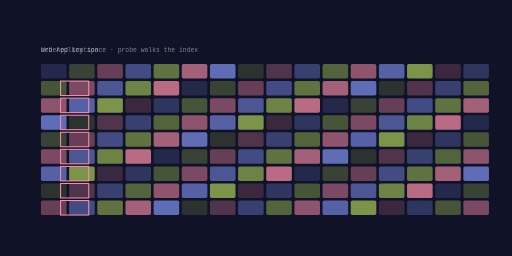
t = 0.00 s
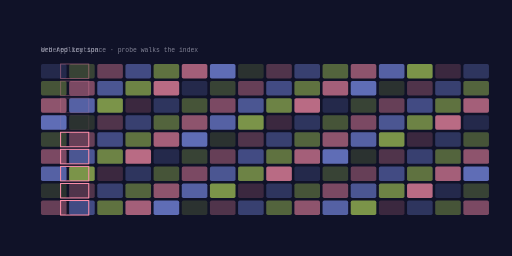
t = 1.68 s
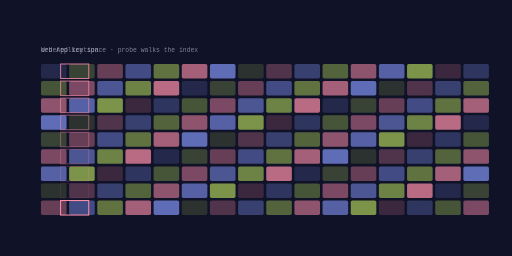
t = 3.36 s
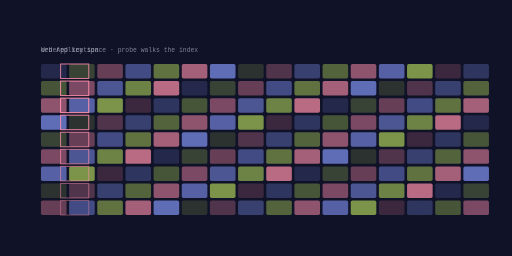
t = 5.04 s
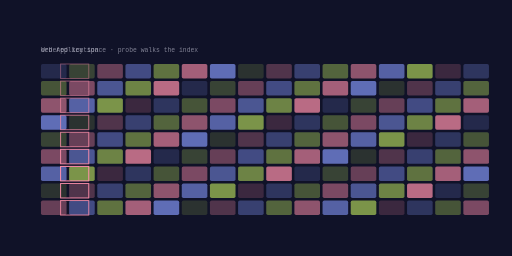
t = 6.72 s
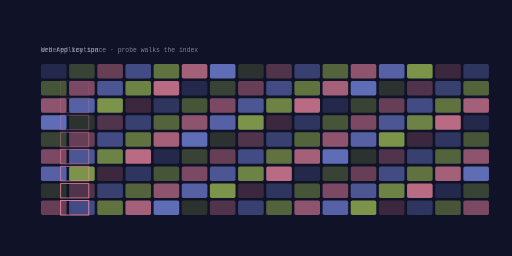
t = 8.40 s

The animated SVG that drew these frames (rendered in a browser with its animation timeline set to each time). Animation: 9 SMIL elements (animate=9); frames cover the first 8.40 s, repeats indefinitely.

<svg xmlns="http://www.w3.org/2000/svg" viewBox="0 0 1200 600" width="1200" height="600" role="img" aria-label="gh0st-website domain model">
<title>gh0st-website domain model</title>
<rect width="1200" height="600" fill="#101228"/>
<defs><linearGradient id="gd" x1="0" y1="0" x2="1" y2="1"><stop offset="0%" stop-color="#8093f1"/><stop offset="100%" stop-color="#a7c957"/></linearGradient></defs><rect x="96.00" y="150.00" width="60.00" height="34.00" rx="4.00" fill="#8093f1" opacity="0.18"/><rect x="162.00" y="150.00" width="60.00" height="34.00" rx="4.00" fill="#a7c957" opacity="0.27"/><rect x="228.00" y="150.00" width="60.00" height="34.00" rx="4.00" fill="#ff8fab" opacity="0.36"/><rect x="294.00" y="150.00" width="60.00" height="34.00" rx="4.00" fill="#8093f1" opacity="0.45"/><rect x="360.00" y="150.00" width="60.00" height="34.00" rx="4.00" fill="#a7c957" opacity="0.53"/><rect x="426.00" y="150.00" width="60.00" height="34.00" rx="4.00" fill="#ff8fab" opacity="0.62"/><rect x="492.00" y="150.00" width="60.00" height="34.00" rx="4.00" fill="#8093f1" opacity="0.71"/><rect x="558.00" y="150.00" width="60.00" height="34.00" rx="4.00" fill="#a7c957" opacity="0.18"/><rect x="624.00" y="150.00" width="60.00" height="34.00" rx="4.00" fill="#ff8fab" opacity="0.27"/><rect x="690.00" y="150.00" width="60.00" height="34.00" rx="4.00" fill="#8093f1" opacity="0.36"/><rect x="756.00" y="150.00" width="60.00" height="34.00" rx="4.00" fill="#a7c957" opacity="0.45"/><rect x="822.00" y="150.00" width="60.00" height="34.00" rx="4.00" fill="#ff8fab" opacity="0.53"/><rect x="888.00" y="150.00" width="60.00" height="34.00" rx="4.00" fill="#8093f1" opacity="0.62"/><rect x="954.00" y="150.00" width="60.00" height="34.00" rx="4.00" fill="#a7c957" opacity="0.71"/><rect x="1020.00" y="150.00" width="60.00" height="34.00" rx="4.00" fill="#ff8fab" opacity="0.18"/><rect x="1086.00" y="150.00" width="60.00" height="34.00" rx="4.00" fill="#8093f1" opacity="0.27"/><rect x="96.00" y="190.00" width="60.00" height="34.00" rx="4.00" fill="#a7c957" opacity="0.36"/><rect x="162.00" y="190.00" width="60.00" height="34.00" rx="4.00" fill="#ff8fab" opacity="0.45"/><rect x="228.00" y="190.00" width="60.00" height="34.00" rx="4.00" fill="#8093f1" opacity="0.53"/><rect x="294.00" y="190.00" width="60.00" height="34.00" rx="4.00" fill="#a7c957" opacity="0.62"/><rect x="360.00" y="190.00" width="60.00" height="34.00" rx="4.00" fill="#ff8fab" opacity="0.71"/><rect x="426.00" y="190.00" width="60.00" height="34.00" rx="4.00" fill="#8093f1" opacity="0.18"/><rect x="492.00" y="190.00" width="60.00" height="34.00" rx="4.00" fill="#a7c957" opacity="0.27"/><rect x="558.00" y="190.00" width="60.00" height="34.00" rx="4.00" fill="#ff8fab" opacity="0.36"/><rect x="624.00" y="190.00" width="60.00" height="34.00" rx="4.00" fill="#8093f1" opacity="0.45"/><rect x="690.00" y="190.00" width="60.00" height="34.00" rx="4.00" fill="#a7c957" opacity="0.53"/><rect x="756.00" y="190.00" width="60.00" height="34.00" rx="4.00" fill="#ff8fab" opacity="0.62"/><rect x="822.00" y="190.00" width="60.00" height="34.00" rx="4.00" fill="#8093f1" opacity="0.71"/><rect x="888.00" y="190.00" width="60.00" height="34.00" rx="4.00" fill="#a7c957" opacity="0.18"/><rect x="954.00" y="190.00" width="60.00" height="34.00" rx="4.00" fill="#ff8fab" opacity="0.27"/><rect x="1020.00" y="190.00" width="60.00" height="34.00" rx="4.00" fill="#8093f1" opacity="0.36"/><rect x="1086.00" y="190.00" width="60.00" height="34.00" rx="4.00" fill="#a7c957" opacity="0.45"/><rect x="96.00" y="230.00" width="60.00" height="34.00" rx="4.00" fill="#ff8fab" opacity="0.53"/><rect x="162.00" y="230.00" width="60.00" height="34.00" rx="4.00" fill="#8093f1" opacity="0.62"/><rect x="228.00" y="230.00" width="60.00" height="34.00" rx="4.00" fill="#a7c957" opacity="0.71"/><rect x="294.00" y="230.00" width="60.00" height="34.00" rx="4.00" fill="#ff8fab" opacity="0.18"/><rect x="360.00" y="230.00" width="60.00" height="34.00" rx="4.00" fill="#8093f1" opacity="0.27"/><rect x="426.00" y="230.00" width="60.00" height="34.00" rx="4.00" fill="#a7c957" opacity="0.36"/><rect x="492.00" y="230.00" width="60.00" height="34.00" rx="4.00" fill="#ff8fab" opacity="0.45"/><rect x="558.00" y="230.00" width="60.00" height="34.00" rx="4.00" fill="#8093f1" opacity="0.53"/><rect x="624.00" y="230.00" width="60.00" height="34.00" rx="4.00" fill="#a7c957" opacity="0.62"/><rect x="690.00" y="230.00" width="60.00" height="34.00" rx="4.00" fill="#ff8fab" opacity="0.71"/><rect x="756.00" y="230.00" width="60.00" height="34.00" rx="4.00" fill="#8093f1" opacity="0.18"/><rect x="822.00" y="230.00" width="60.00" height="34.00" rx="4.00" fill="#a7c957" opacity="0.27"/><rect x="888.00" y="230.00" width="60.00" height="34.00" rx="4.00" fill="#ff8fab" opacity="0.36"/><rect x="954.00" y="230.00" width="60.00" height="34.00" rx="4.00" fill="#8093f1" opacity="0.45"/><rect x="1020.00" y="230.00" width="60.00" height="34.00" rx="4.00" fill="#a7c957" opacity="0.53"/><rect x="1086.00" y="230.00" width="60.00" height="34.00" rx="4.00" fill="#ff8fab" opacity="0.62"/><rect x="96.00" y="270.00" width="60.00" height="34.00" rx="4.00" fill="#8093f1" opacity="0.71"/><rect x="162.00" y="270.00" width="60.00" height="34.00" rx="4.00" fill="#a7c957" opacity="0.18"/><rect x="228.00" y="270.00" width="60.00" height="34.00" rx="4.00" fill="#ff8fab" opacity="0.27"/><rect x="294.00" y="270.00" width="60.00" height="34.00" rx="4.00" fill="#8093f1" opacity="0.36"/><rect x="360.00" y="270.00" width="60.00" height="34.00" rx="4.00" fill="#a7c957" opacity="0.45"/><rect x="426.00" y="270.00" width="60.00" height="34.00" rx="4.00" fill="#ff8fab" opacity="0.53"/><rect x="492.00" y="270.00" width="60.00" height="34.00" rx="4.00" fill="#8093f1" opacity="0.62"/><rect x="558.00" y="270.00" width="60.00" height="34.00" rx="4.00" fill="#a7c957" opacity="0.71"/><rect x="624.00" y="270.00" width="60.00" height="34.00" rx="4.00" fill="#ff8fab" opacity="0.18"/><rect x="690.00" y="270.00" width="60.00" height="34.00" rx="4.00" fill="#8093f1" opacity="0.27"/><rect x="756.00" y="270.00" width="60.00" height="34.00" rx="4.00" fill="#a7c957" opacity="0.36"/><rect x="822.00" y="270.00" width="60.00" height="34.00" rx="4.00" fill="#ff8fab" opacity="0.45"/><rect x="888.00" y="270.00" width="60.00" height="34.00" rx="4.00" fill="#8093f1" opacity="0.53"/><rect x="954.00" y="270.00" width="60.00" height="34.00" rx="4.00" fill="#a7c957" opacity="0.62"/><rect x="1020.00" y="270.00" width="60.00" height="34.00" rx="4.00" fill="#ff8fab" opacity="0.71"/><rect x="1086.00" y="270.00" width="60.00" height="34.00" rx="4.00" fill="#8093f1" opacity="0.18"/><rect x="96.00" y="310.00" width="60.00" height="34.00" rx="4.00" fill="#a7c957" opacity="0.27"/><rect x="162.00" y="310.00" width="60.00" height="34.00" rx="4.00" fill="#ff8fab" opacity="0.36"/><rect x="228.00" y="310.00" width="60.00" height="34.00" rx="4.00" fill="#8093f1" opacity="0.45"/><rect x="294.00" y="310.00" width="60.00" height="34.00" rx="4.00" fill="#a7c957" opacity="0.53"/><rect x="360.00" y="310.00" width="60.00" height="34.00" rx="4.00" fill="#ff8fab" opacity="0.62"/><rect x="426.00" y="310.00" width="60.00" height="34.00" rx="4.00" fill="#8093f1" opacity="0.71"/><rect x="492.00" y="310.00" width="60.00" height="34.00" rx="4.00" fill="#a7c957" opacity="0.18"/><rect x="558.00" y="310.00" width="60.00" height="34.00" rx="4.00" fill="#ff8fab" opacity="0.27"/><rect x="624.00" y="310.00" width="60.00" height="34.00" rx="4.00" fill="#8093f1" opacity="0.36"/><rect x="690.00" y="310.00" width="60.00" height="34.00" rx="4.00" fill="#a7c957" opacity="0.45"/><rect x="756.00" y="310.00" width="60.00" height="34.00" rx="4.00" fill="#ff8fab" opacity="0.53"/><rect x="822.00" y="310.00" width="60.00" height="34.00" rx="4.00" fill="#8093f1" opacity="0.62"/><rect x="888.00" y="310.00" width="60.00" height="34.00" rx="4.00" fill="#a7c957" opacity="0.71"/><rect x="954.00" y="310.00" width="60.00" height="34.00" rx="4.00" fill="#ff8fab" opacity="0.18"/><rect x="1020.00" y="310.00" width="60.00" height="34.00" rx="4.00" fill="#8093f1" opacity="0.27"/><rect x="1086.00" y="310.00" width="60.00" height="34.00" rx="4.00" fill="#a7c957" opacity="0.36"/><rect x="96.00" y="350.00" width="60.00" height="34.00" rx="4.00" fill="#ff8fab" opacity="0.45"/><rect x="162.00" y="350.00" width="60.00" height="34.00" rx="4.00" fill="#8093f1" opacity="0.53"/><rect x="228.00" y="350.00" width="60.00" height="34.00" rx="4.00" fill="#a7c957" opacity="0.62"/><rect x="294.00" y="350.00" width="60.00" height="34.00" rx="4.00" fill="#ff8fab" opacity="0.71"/><rect x="360.00" y="350.00" width="60.00" height="34.00" rx="4.00" fill="#8093f1" opacity="0.18"/><rect x="426.00" y="350.00" width="60.00" height="34.00" rx="4.00" fill="#a7c957" opacity="0.27"/><rect x="492.00" y="350.00" width="60.00" height="34.00" rx="4.00" fill="#ff8fab" opacity="0.36"/><rect x="558.00" y="350.00" width="60.00" height="34.00" rx="4.00" fill="#8093f1" opacity="0.45"/><rect x="624.00" y="350.00" width="60.00" height="34.00" rx="4.00" fill="#a7c957" opacity="0.53"/><rect x="690.00" y="350.00" width="60.00" height="34.00" rx="4.00" fill="#ff8fab" opacity="0.62"/><rect x="756.00" y="350.00" width="60.00" height="34.00" rx="4.00" fill="#8093f1" opacity="0.71"/><rect x="822.00" y="350.00" width="60.00" height="34.00" rx="4.00" fill="#a7c957" opacity="0.18"/><rect x="888.00" y="350.00" width="60.00" height="34.00" rx="4.00" fill="#ff8fab" opacity="0.27"/><rect x="954.00" y="350.00" width="60.00" height="34.00" rx="4.00" fill="#8093f1" opacity="0.36"/><rect x="1020.00" y="350.00" width="60.00" height="34.00" rx="4.00" fill="#a7c957" opacity="0.45"/><rect x="1086.00" y="350.00" width="60.00" height="34.00" rx="4.00" fill="#ff8fab" opacity="0.53"/><rect x="96.00" y="390.00" width="60.00" height="34.00" rx="4.00" fill="#8093f1" opacity="0.62"/><rect x="162.00" y="390.00" width="60.00" height="34.00" rx="4.00" fill="#a7c957" opacity="0.71"/><rect x="228.00" y="390.00" width="60.00" height="34.00" rx="4.00" fill="#ff8fab" opacity="0.18"/><rect x="294.00" y="390.00" width="60.00" height="34.00" rx="4.00" fill="#8093f1" opacity="0.27"/><rect x="360.00" y="390.00" width="60.00" height="34.00" rx="4.00" fill="#a7c957" opacity="0.36"/><rect x="426.00" y="390.00" width="60.00" height="34.00" rx="4.00" fill="#ff8fab" opacity="0.45"/><rect x="492.00" y="390.00" width="60.00" height="34.00" rx="4.00" fill="#8093f1" opacity="0.53"/><rect x="558.00" y="390.00" width="60.00" height="34.00" rx="4.00" fill="#a7c957" opacity="0.62"/><rect x="624.00" y="390.00" width="60.00" height="34.00" rx="4.00" fill="#ff8fab" opacity="0.71"/><rect x="690.00" y="390.00" width="60.00" height="34.00" rx="4.00" fill="#8093f1" opacity="0.18"/><rect x="756.00" y="390.00" width="60.00" height="34.00" rx="4.00" fill="#a7c957" opacity="0.27"/><rect x="822.00" y="390.00" width="60.00" height="34.00" rx="4.00" fill="#ff8fab" opacity="0.36"/><rect x="888.00" y="390.00" width="60.00" height="34.00" rx="4.00" fill="#8093f1" opacity="0.45"/><rect x="954.00" y="390.00" width="60.00" height="34.00" rx="4.00" fill="#a7c957" opacity="0.53"/><rect x="1020.00" y="390.00" width="60.00" height="34.00" rx="4.00" fill="#ff8fab" opacity="0.62"/><rect x="1086.00" y="390.00" width="60.00" height="34.00" rx="4.00" fill="#8093f1" opacity="0.71"/><rect x="96.00" y="430.00" width="60.00" height="34.00" rx="4.00" fill="#a7c957" opacity="0.18"/><rect x="162.00" y="430.00" width="60.00" height="34.00" rx="4.00" fill="#ff8fab" opacity="0.27"/><rect x="228.00" y="430.00" width="60.00" height="34.00" rx="4.00" fill="#8093f1" opacity="0.36"/><rect x="294.00" y="430.00" width="60.00" height="34.00" rx="4.00" fill="#a7c957" opacity="0.45"/><rect x="360.00" y="430.00" width="60.00" height="34.00" rx="4.00" fill="#ff8fab" opacity="0.53"/><rect x="426.00" y="430.00" width="60.00" height="34.00" rx="4.00" fill="#8093f1" opacity="0.62"/><rect x="492.00" y="430.00" width="60.00" height="34.00" rx="4.00" fill="#a7c957" opacity="0.71"/><rect x="558.00" y="430.00" width="60.00" height="34.00" rx="4.00" fill="#ff8fab" opacity="0.18"/><rect x="624.00" y="430.00" width="60.00" height="34.00" rx="4.00" fill="#8093f1" opacity="0.27"/><rect x="690.00" y="430.00" width="60.00" height="34.00" rx="4.00" fill="#a7c957" opacity="0.36"/><rect x="756.00" y="430.00" width="60.00" height="34.00" rx="4.00" fill="#ff8fab" opacity="0.45"/><rect x="822.00" y="430.00" width="60.00" height="34.00" rx="4.00" fill="#8093f1" opacity="0.53"/><rect x="888.00" y="430.00" width="60.00" height="34.00" rx="4.00" fill="#a7c957" opacity="0.62"/><rect x="954.00" y="430.00" width="60.00" height="34.00" rx="4.00" fill="#ff8fab" opacity="0.71"/><rect x="1020.00" y="430.00" width="60.00" height="34.00" rx="4.00" fill="#8093f1" opacity="0.18"/><rect x="1086.00" y="430.00" width="60.00" height="34.00" rx="4.00" fill="#a7c957" opacity="0.27"/><rect x="96.00" y="470.00" width="60.00" height="34.00" rx="4.00" fill="#ff8fab" opacity="0.36"/><rect x="162.00" y="470.00" width="60.00" height="34.00" rx="4.00" fill="#8093f1" opacity="0.45"/><rect x="228.00" y="470.00" width="60.00" height="34.00" rx="4.00" fill="#a7c957" opacity="0.53"/><rect x="294.00" y="470.00" width="60.00" height="34.00" rx="4.00" fill="#ff8fab" opacity="0.62"/><rect x="360.00" y="470.00" width="60.00" height="34.00" rx="4.00" fill="#8093f1" opacity="0.71"/><rect x="426.00" y="470.00" width="60.00" height="34.00" rx="4.00" fill="#a7c957" opacity="0.18"/><rect x="492.00" y="470.00" width="60.00" height="34.00" rx="4.00" fill="#ff8fab" opacity="0.27"/><rect x="558.00" y="470.00" width="60.00" height="34.00" rx="4.00" fill="#8093f1" opacity="0.36"/><rect x="624.00" y="470.00" width="60.00" height="34.00" rx="4.00" fill="#a7c957" opacity="0.45"/><rect x="690.00" y="470.00" width="60.00" height="34.00" rx="4.00" fill="#ff8fab" opacity="0.53"/><rect x="756.00" y="470.00" width="60.00" height="34.00" rx="4.00" fill="#8093f1" opacity="0.62"/><rect x="822.00" y="470.00" width="60.00" height="34.00" rx="4.00" fill="#a7c957" opacity="0.71"/><rect x="888.00" y="470.00" width="60.00" height="34.00" rx="4.00" fill="#ff8fab" opacity="0.18"/><rect x="954.00" y="470.00" width="60.00" height="34.00" rx="4.00" fill="#8093f1" opacity="0.27"/><rect x="1020.00" y="470.00" width="60.00" height="34.00" rx="4.00" fill="#a7c957" opacity="0.36"/><rect x="1086.00" y="470.00" width="60.00" height="34.00" rx="4.00" fill="#ff8fab" opacity="0.45"/><g><rect x="142" y="150" width="66" height="34" fill="none" stroke="#ff8fab" stroke-width="2.4"><animate attributeName="opacity" values="0;1;0" dur="8.4s" begin="0.0s" repeatCount="indefinite" /></rect></g><g><rect x="142" y="190" width="66" height="34" fill="none" stroke="#ff8fab" stroke-width="2.4"><animate attributeName="opacity" values="0;1;0" dur="8.4s" begin="0.42s" repeatCount="indefinite" /></rect></g><g><rect x="142" y="230" width="66" height="34" fill="none" stroke="#ff8fab" stroke-width="2.4"><animate attributeName="opacity" values="0;1;0" dur="8.4s" begin="0.84s" repeatCount="indefinite" /></rect></g><g><rect x="142" y="270" width="66" height="34" fill="none" stroke="#ff8fab" stroke-width="2.4"><animate attributeName="opacity" values="0;1;0" dur="8.4s" begin="1.26s" repeatCount="indefinite" /></rect></g><g><rect x="142" y="310" width="66" height="34" fill="none" stroke="#ff8fab" stroke-width="2.4"><animate attributeName="opacity" values="0;1;0" dur="8.4s" begin="1.68s" repeatCount="indefinite" /></rect></g><g><rect x="142" y="350" width="66" height="34" fill="none" stroke="#ff8fab" stroke-width="2.4"><animate attributeName="opacity" values="0;1;0" dur="8.4s" begin="2.1s" repeatCount="indefinite" /></rect></g><g><rect x="142" y="390" width="66" height="34" fill="none" stroke="#ff8fab" stroke-width="2.4"><animate attributeName="opacity" values="0;1;0" dur="8.4s" begin="2.52s" repeatCount="indefinite" /></rect></g><g><rect x="142" y="430" width="66" height="34" fill="none" stroke="#ff8fab" stroke-width="2.4"><animate attributeName="opacity" values="0;1;0" dur="8.4s" begin="2.94s" repeatCount="indefinite" /></rect></g><g><rect x="142" y="470" width="66" height="34" fill="none" stroke="#ff8fab" stroke-width="2.4"><animate attributeName="opacity" values="0;1;0" dur="8.4s" begin="3.36s" repeatCount="indefinite" /></rect></g><text x="96" y="122" font-family="ui-monospace,Menlo,monospace" font-size="15" fill="rgba(242,242,255,0.500)">ordered key space &#183; probe walks the index</text><text x="96" y="122" font-family="ui-monospace,Menlo,monospace" font-size="15" fill="rgba(242,242,255,0.500)">Web Application</text>
</svg>
